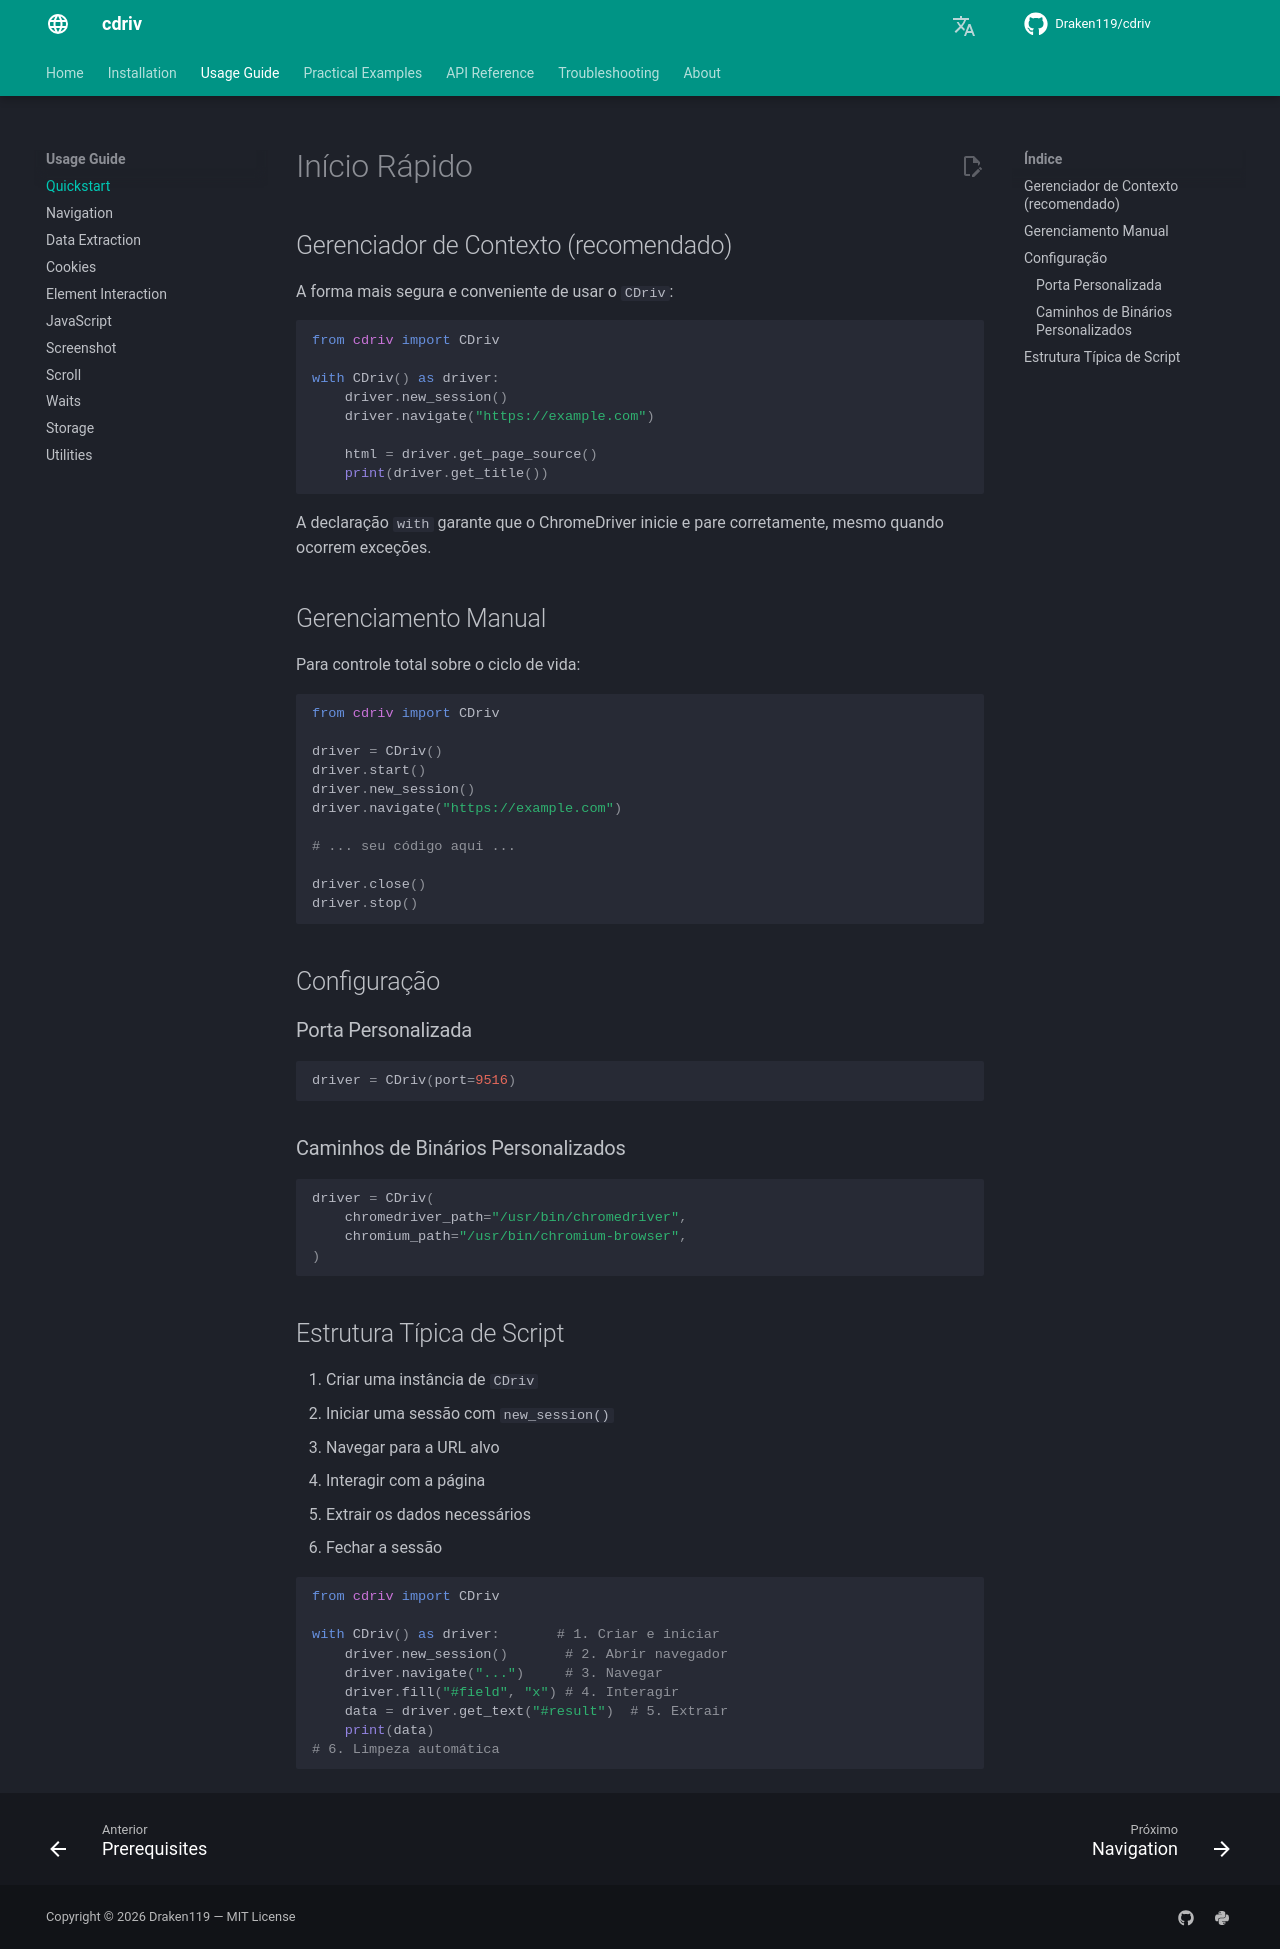

repository: Draken119/cdriv · page: pt/usage/quickstart/index.html · generator: mkdocs

# Início Rápido

## Gerenciador de Contexto (recomendado)

A forma mais segura e conveniente de usar o `CDriv`:

```python
from cdriv import CDriv

with CDriv() as driver:
    driver.new_session()
    driver.navigate("https://example.com")

    html = driver.get_page_source()
    print(driver.get_title())
```

A declaração `with` garante que o ChromeDriver inicie e pare corretamente,
mesmo quando ocorrem exceções.

## Gerenciamento Manual

Para controle total sobre o ciclo de vida:

```python
from cdriv import CDriv

driver = CDriv()
driver.start()
driver.new_session()
driver.navigate("https://example.com")

# ... seu código aqui ...

driver.close()
driver.stop()
```

## Configuração

### Porta Personalizada

```python
driver = CDriv(port=9516)
```

### Caminhos de Binários Personalizados

```python
driver = CDriv(
    chromedriver_path="/usr/bin/chromedriver",
    chromium_path="/usr/bin/chromium-browser",
)
```

## Estrutura Típica de Script

1. Criar uma instância de `CDriv`
2. Iniciar uma sessão com `new_session()`
3. Navegar para a URL alvo
4. Interagir com a página
5. Extrair os dados necessários
6. Fechar a sessão

```python
from cdriv import CDriv

with CDriv() as driver:       # 1. Criar e iniciar
    driver.new_session()       # 2. Abrir navegador
    driver.navigate("...")     # 3. Navegar
    driver.fill("#field", "x") # 4. Interagir
    data = driver.get_text("#result")  # 5. Extrair
    print(data)
# 6. Limpeza automática
```
